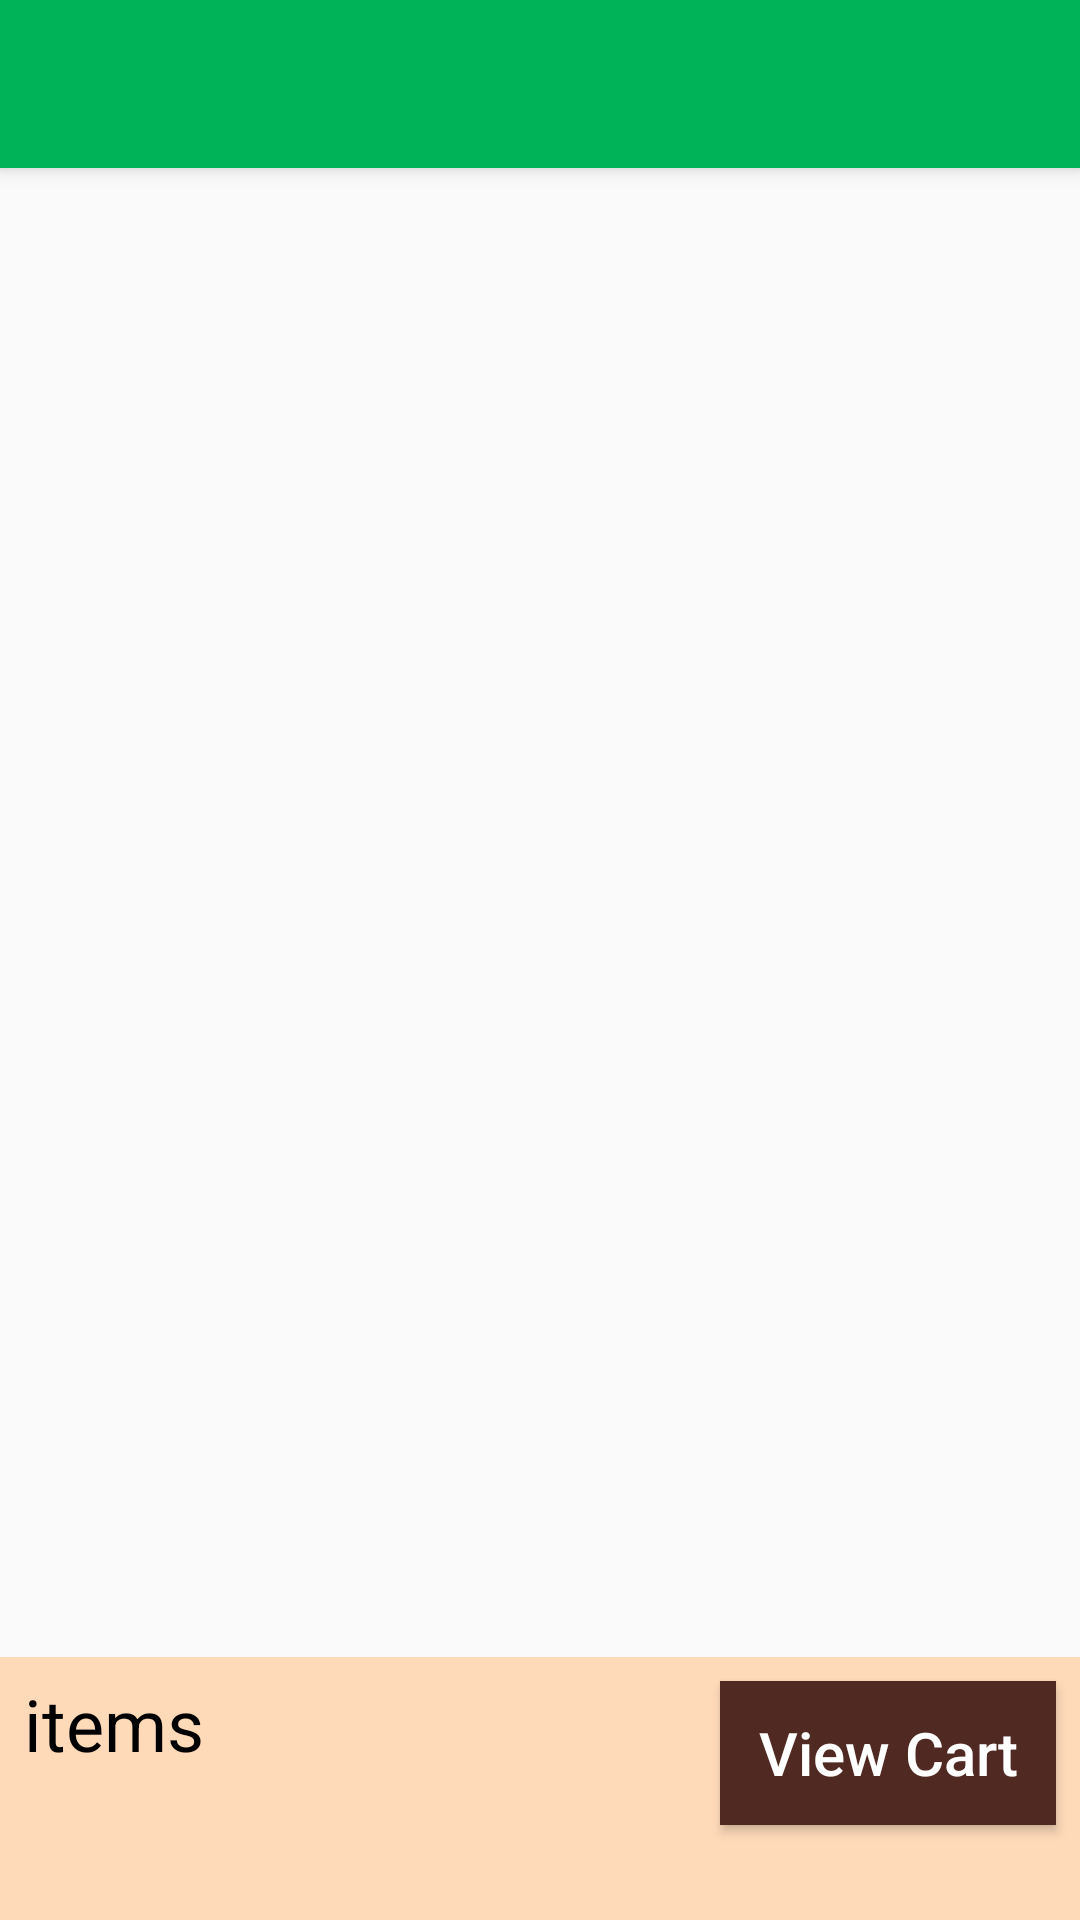

Layout XML and referenced resources for this Android screen:
<!-- AndroidManifest.xml: application theme AppTheme -->
<!-- res/layout/activity_beverages_dishes.xml -->
<?xml version="1.0" encoding="utf-8"?>
<android.support.design.widget.CoordinatorLayout xmlns:android="http://schemas.android.com/apk/res/android"
    xmlns:app="http://schemas.android.com/apk/res-auto"
    xmlns:tools="http://schemas.android.com/tools"
    android:layout_width="match_parent"
    android:layout_height="match_parent"
    android:fitsSystemWindows="true"
    tools:context="com.example.android.capstoneproject1.BeveragesDishes">

    <android.support.design.widget.AppBarLayout
        android:layout_width="match_parent"
        android:layout_height="wrap_content"
        android:theme="@style/AppTheme.AppBarOverlay">

        <android.support.v7.widget.Toolbar
            android:id="@+id/toolbar"
            android:layout_width="match_parent"
            android:layout_height="?attr/actionBarSize"
            android:background="?attr/colorPrimary"
            app:popupTheme="@style/AppTheme.PopupOverlay" />

    </android.support.design.widget.AppBarLayout>

    <include layout="@layout/content_beverages_dishes" />

</android.support.design.widget.CoordinatorLayout>
<!-- res/layout/content_beverages_dishes.xml (included above) -->
<?xml version="1.0" encoding="utf-8"?>
<LinearLayout xmlns:android="http://schemas.android.com/apk/res/android"
    xmlns:app="http://schemas.android.com/apk/res-auto"
    xmlns:tools="http://schemas.android.com/tools"
    android:id="@+id/content_soups"
    android:layout_width="match_parent"
    android:layout_height="match_parent"
    android:orientation="vertical"
    android:weightSum="10"
    app:layout_behavior="@string/appbar_scrolling_view_behavior">

    <android.support.v7.widget.RecyclerView
        android:id="@+id/recycleview"
        android:layout_width="match_parent"
        android:layout_height="@dimen/dimen0"
        android:layout_weight="8.5">

    </android.support.v7.widget.RecyclerView>

    <LinearLayout
        android:layout_width="match_parent"
        android:layout_height="@dimen/dimen0"
        android:layout_weight="1.5"
        android:background="#FFDAB9"
        android:orientation="horizontal">

        <TextView
            android:id="@+id/ordertext"
            android:layout_width="@dimen/dimen0"
            android:layout_height="wrap_content"
            android:layout_marginLeft="@dimen/dimen8"
            android:layout_marginStart="@dimen/dimen8"
            android:layout_weight="1"
            android:text="@string/items"
            android:textColor="@android:color/black"
            android:textSize="24sp" />

        <Button
            android:id="@+id/viewcart"
            android:layout_width="0dp"
            android:layout_height="wrap_content"
            android:layout_margin="8dp"
            android:layout_weight="0.5"
            android:background="#502922"
            android:text="@string/view_cart"
            android:textAllCaps="false"
            android:textColor="@android:color/white"
            android:textSize="@dimen/textsize20" />
    </LinearLayout>
</LinearLayout>
<!-- resources referenced by this layout -->
<resources>
  <dimen name="dimen0">0dp</dimen>
  <dimen name="dimen8">8dp</dimen>
  <dimen name="textsize20">20sp</dimen>
  <string name="items">items</string>
  <string name="view_cart">View Cart</string>
  <style name="AppTheme.AppBarOverlay" parent="ThemeOverlay.AppCompat.Dark.ActionBar" />
  <style name="AppTheme.PopupOverlay" parent="ThemeOverlay.AppCompat.Light" />
  <style name="AppTheme" parent="Theme.AppCompat.Light.NoActionBar">
          
          <item name="colorPrimary">@color/colorPrimary</item>
          <item name="colorPrimaryDark">@color/colorPrimaryDark</item>
          <item name="colorAccent">@color/colorAccent</item>
      </style>
  <color name="colorPrimary">#00b258</color>
  <color name="colorPrimaryDark">#00994c</color>
  <color name="colorAccent">#FF6E40</color>
</resources>
